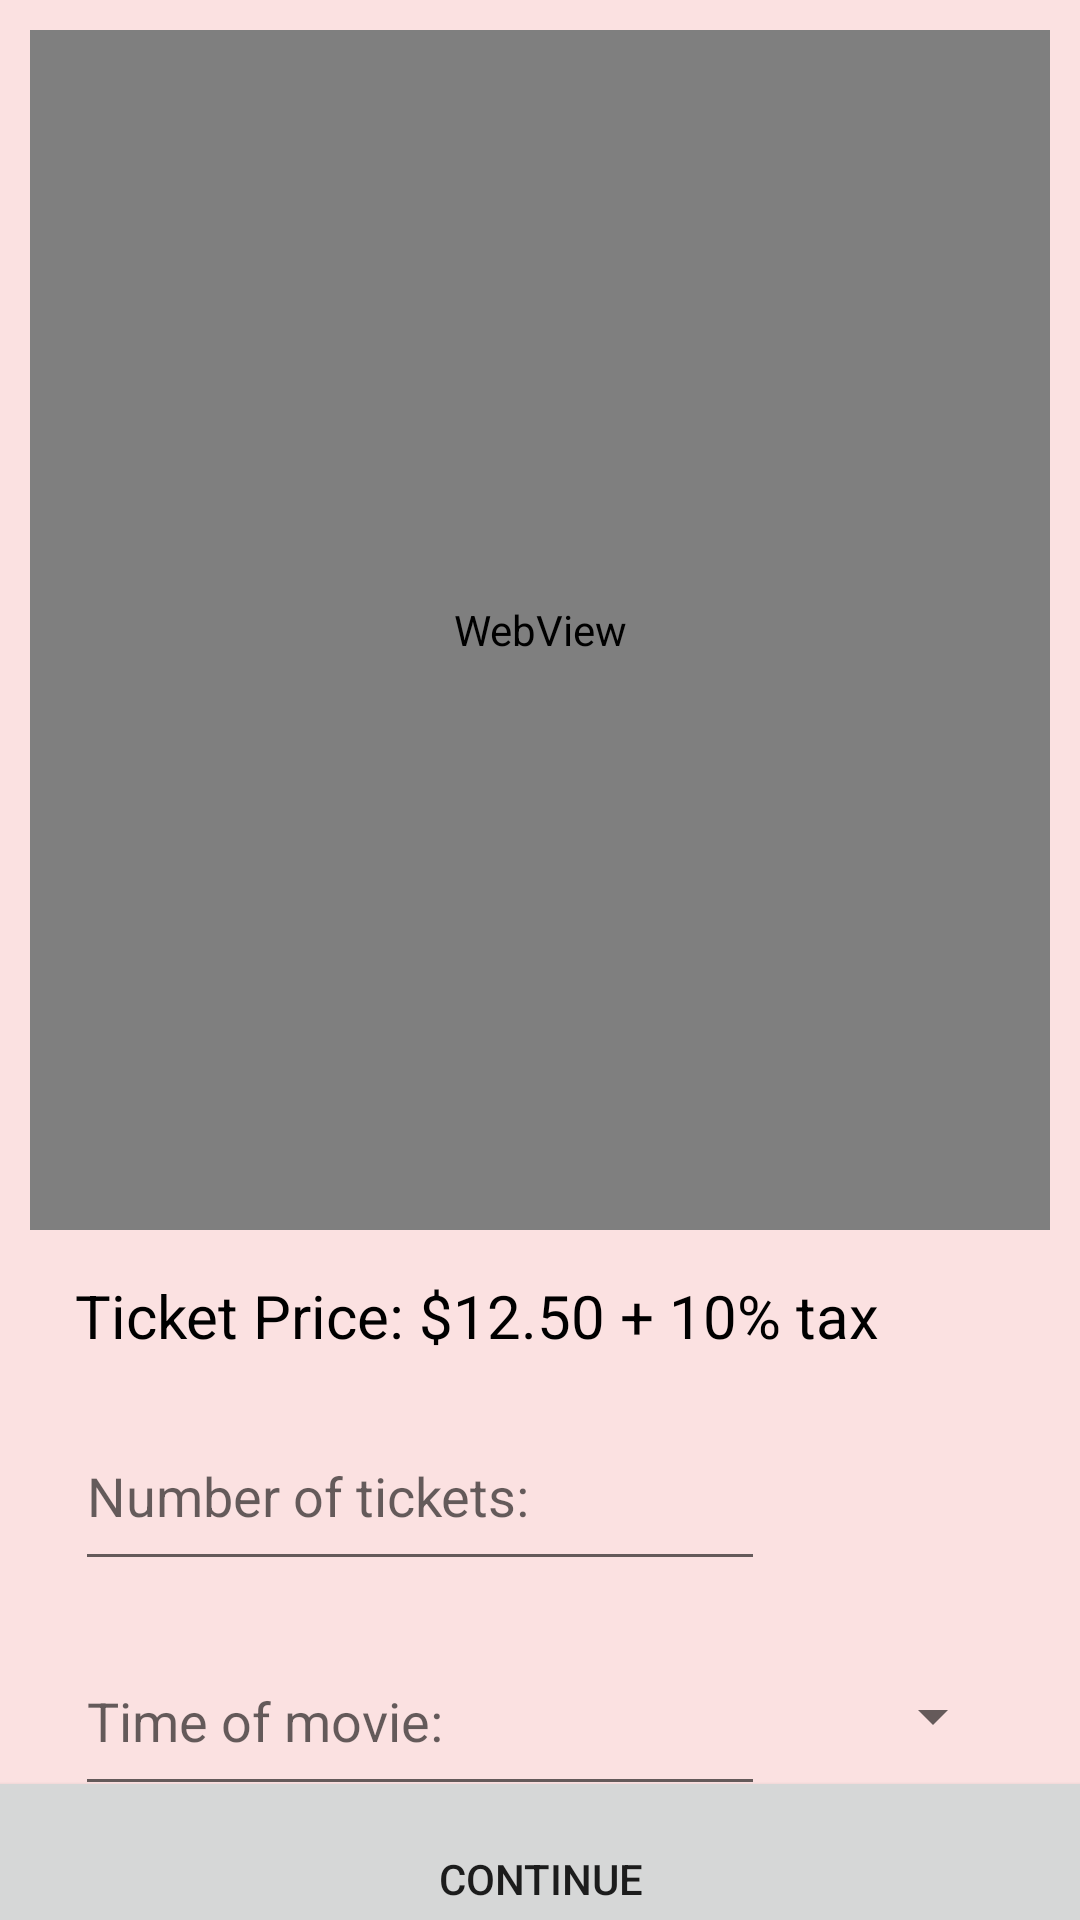

Layout XML and referenced resources for this Android screen:
<!-- AndroidManifest.xml: application theme Theme.TagoMovieApp -->
<!-- res/layout/activity_main.xml -->
<?xml version="1.0" encoding="utf-8"?>
<androidx.constraintlayout.widget.ConstraintLayout xmlns:android="http://schemas.android.com/apk/res/android"
    xmlns:app="http://schemas.android.com/apk/res-auto"
    xmlns:tools="http://schemas.android.com/tools"
    android:layout_width="match_parent"
    android:layout_height="match_parent"
    android:background="#8AF8C7C7"
    tools:context=".MainActivity">

    <WebView
        android:id="@+id/webView"
        android:layout_width="0dp"
        android:layout_height="400dp"
        android:layout_marginStart="10dp"
        android:layout_marginTop="10dp"
        android:layout_marginEnd="10dp"
        android:layout_marginBottom="15dp"
        app:layout_constraintBottom_toTopOf="@+id/textView"
        app:layout_constraintEnd_toEndOf="parent"
        app:layout_constraintStart_toStartOf="parent"
        app:layout_constraintTop_toTopOf="parent" />

    <TextView
        android:id="@+id/textView"
        android:layout_width="wrap_content"
        android:layout_height="wrap_content"
        android:layout_marginStart="25dp"
        android:layout_marginTop="15dp"
        android:text="Ticket Price: $12.50 + 10% tax"
        android:textColor="#000000"
        android:textSize="20sp"
        app:layout_constraintStart_toStartOf="parent"
        app:layout_constraintTop_toBottomOf="@+id/webView" />

    <EditText
        android:id="@+id/editTextTextPersonName"
        android:layout_width="230dp"
        android:layout_height="60dp"
        android:layout_marginStart="25dp"
        android:layout_marginTop="15dp"
        android:ems="10"
        android:hint="Number of tickets:"
        android:inputType="textPersonName"
        app:layout_constraintStart_toStartOf="parent"
        app:layout_constraintTop_toBottomOf="@+id/textView" />

    <EditText
        android:id="@+id/editTextTextPersonName2"
        android:layout_width="230dp"
        android:layout_height="60dp"
        android:layout_marginStart="25dp"
        android:layout_marginTop="15dp"
        android:ems="10"
        android:hint="Time of movie:"
        android:inputType="textPersonName"
        app:layout_constraintStart_toStartOf="parent"
        app:layout_constraintTop_toBottomOf="@+id/editTextTextPersonName" />

    <Spinner
        android:id="@+id/spinner"
        android:layout_width="100dp"
        android:layout_height="60dp"
        android:layout_marginEnd="25dp"
        app:layout_constraintEnd_toEndOf="parent"
        app:layout_constraintTop_toTopOf="@+id/editTextTextPersonName2" />

    <Button
        android:id="@+id/button"
        android:layout_width="380dp"
        android:layout_height="75dp"
        android:layout_marginTop="25dp"
        android:layout_marginBottom="15dp"
        android:text="Continue"
        app:layout_constraintBottom_toBottomOf="parent"
        app:layout_constraintEnd_toEndOf="parent"
        app:layout_constraintStart_toStartOf="parent"
        app:layout_constraintTop_toBottomOf="@+id/editTextTextPersonName2" />

</androidx.constraintlayout.widget.ConstraintLayout>
<!-- resources referenced by this layout -->
<resources>
  <style name="Theme.TagoMovieApp" parent="Theme.MaterialComponents.DayNight.DarkActionBar">
          
          <item name="colorPrimary">@color/purple_500</item>
          <item name="colorPrimaryVariant">@color/purple_700</item>
          <item name="colorOnPrimary">@color/white</item>
          
          <item name="colorSecondary">@color/teal_200</item>
          <item name="colorSecondaryVariant">@color/teal_700</item>
          <item name="colorOnSecondary">@color/black</item>
          
          <item name="android:statusBarColor">?attr/colorPrimaryVariant</item>
          
      </style>
  <!-- not gathered from this repository: default colours our renderer supplied (Android Studio template values) -->
  <color name="purple_500">#FF6200EE</color>
  <color name="purple_700">#FF3700B3</color>
  <color name="teal_200">#FF03DAC5</color>
  <color name="teal_700">#FF018786</color>
  <color name="black">#FF000000</color>
  <color name="white">#FFFFFFFF</color>
</resources>
